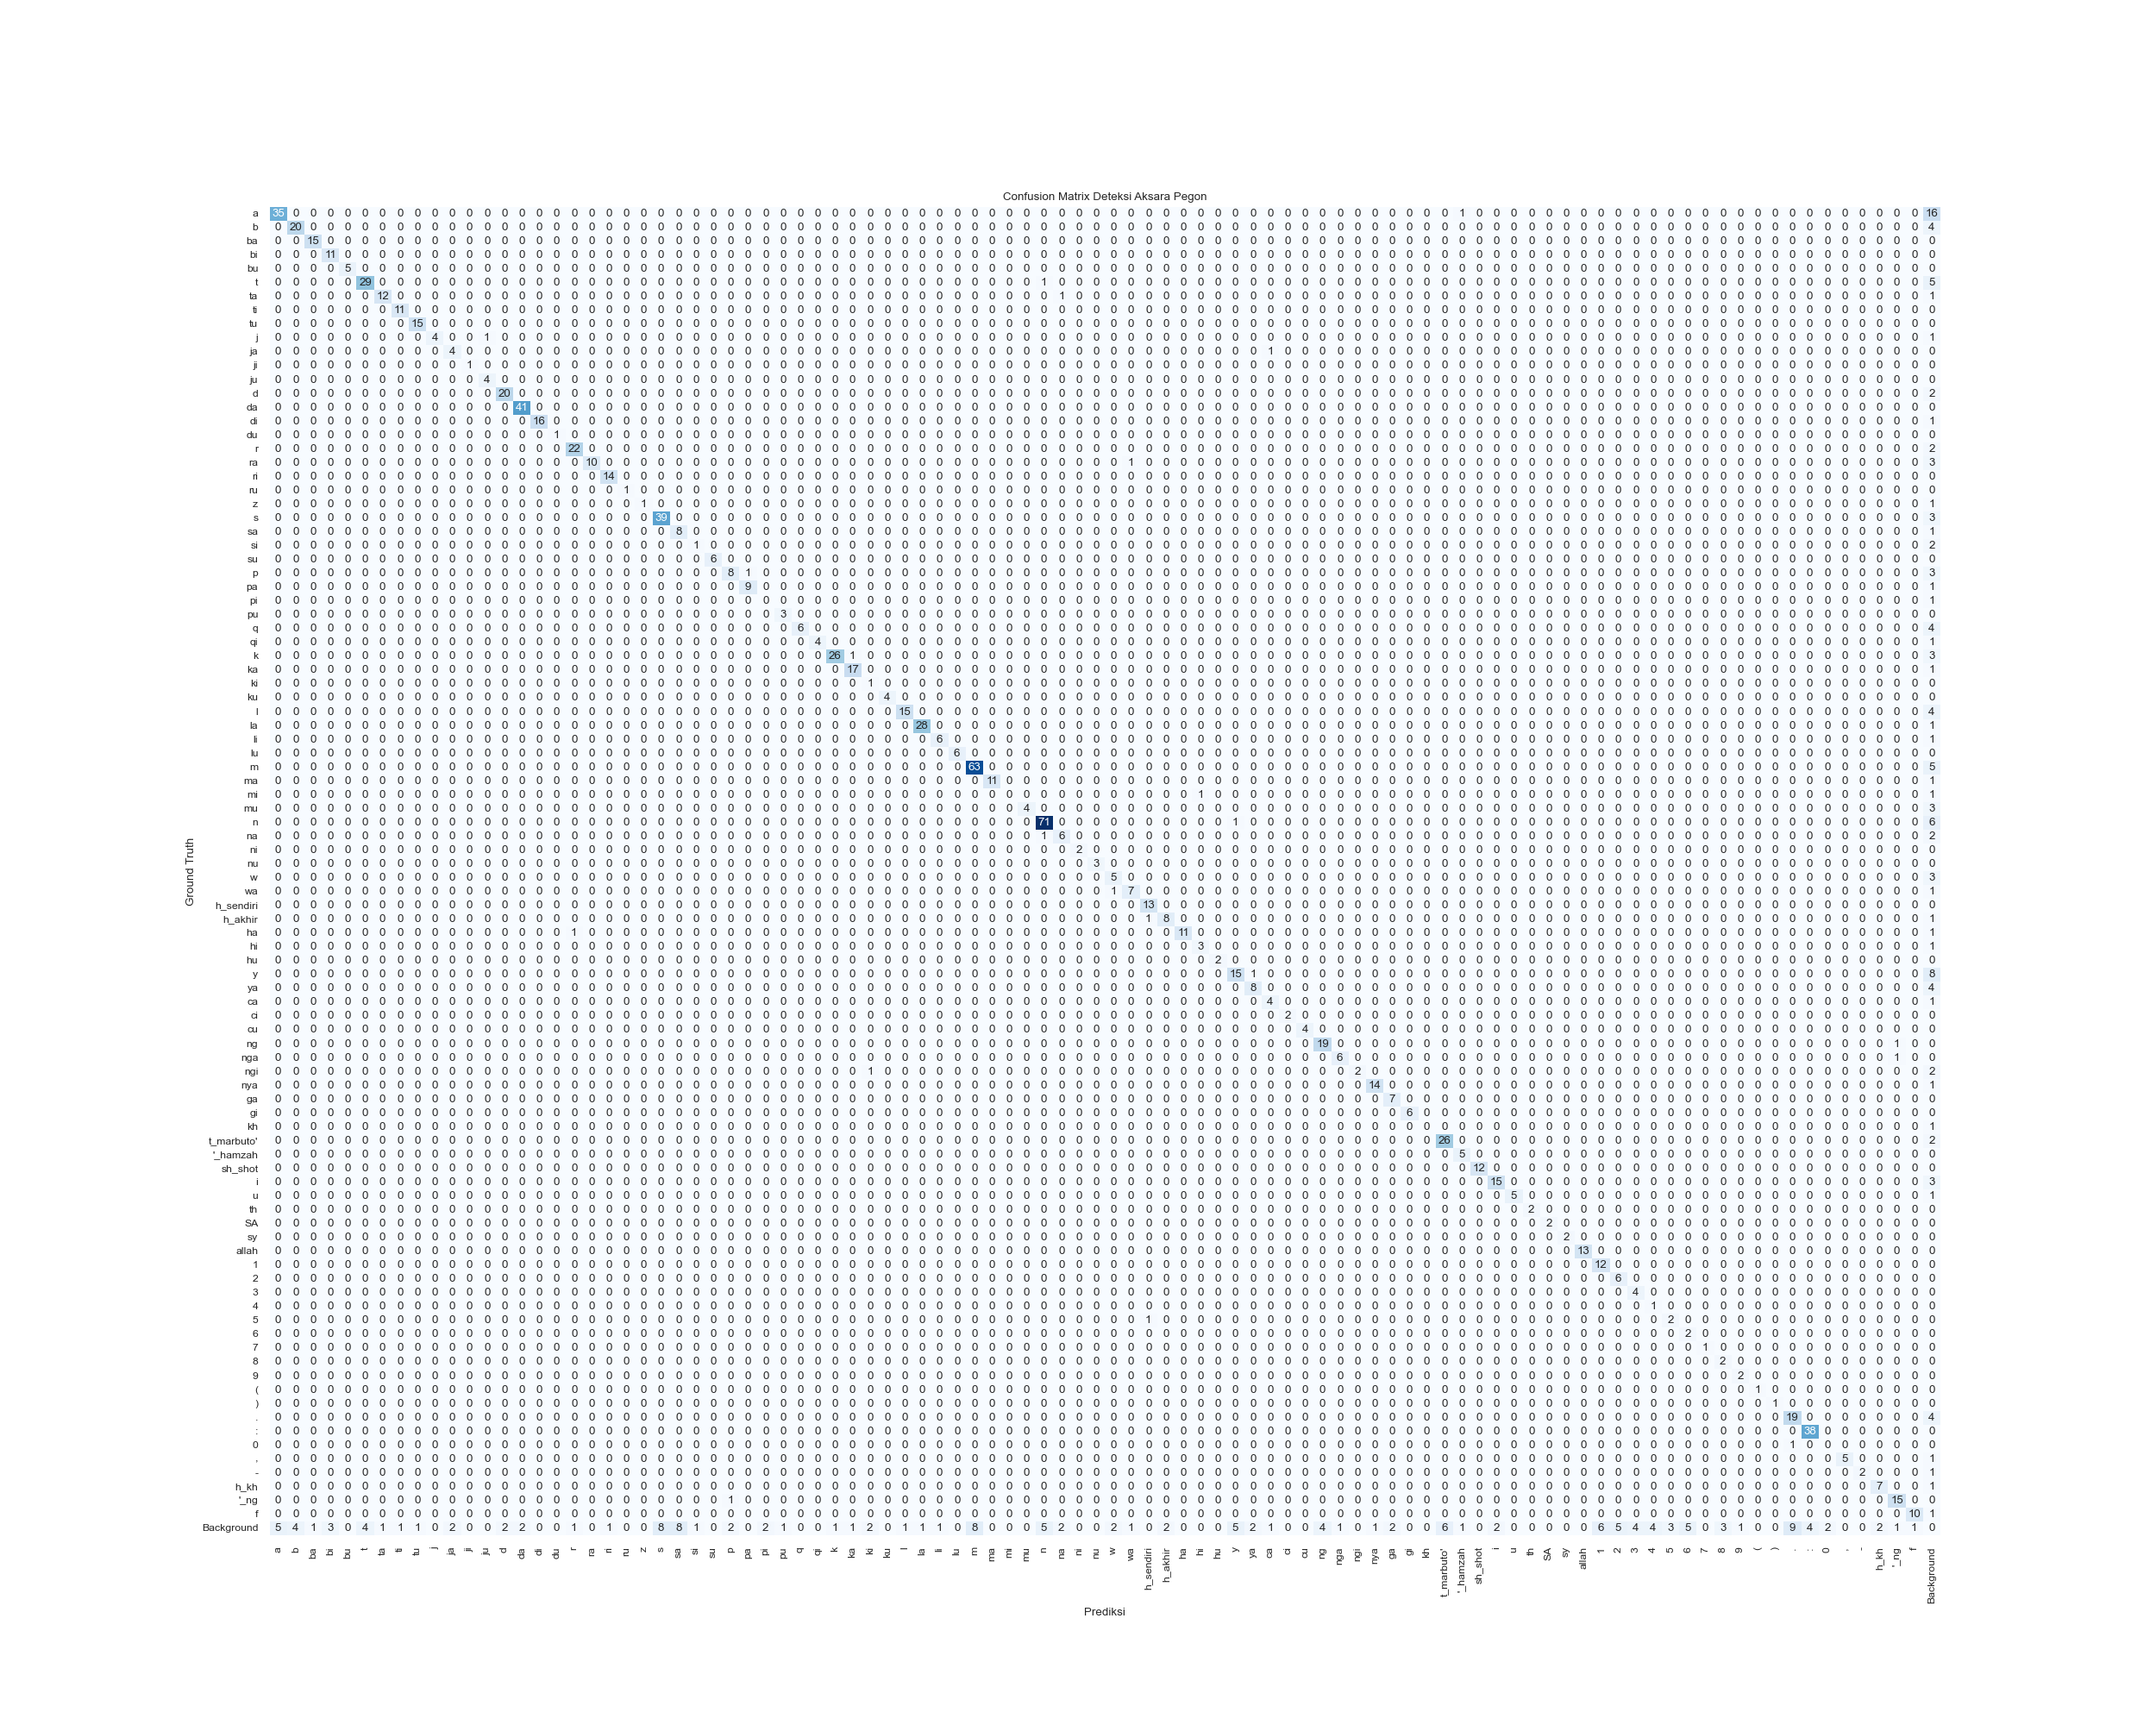

Values plotted in this chart, from the file beside it:
, a, b, ba, bi, bu, t, ta, ti, tu, j, ja, ji, ju, d, da, di, du, r, ra, ri, ru, z, s
a, 35.0, 0.0, 0.0, 0.0, 0.0, 0.0, 0.0, 0.0, 0.0, 0.0, 0.0, 0.0, 0.0, 0.0, 0.0, 0.0, 0.0, 0.0, 0.0, 0.0, 0.0, 0.0, 0.0
b, 0.0, 20.0, 0.0, 0.0, 0.0, 0.0, 0.0, 0.0, 0.0, 0.0, 0.0, 0.0, 0.0, 0.0, 0.0, 0.0, 0.0, 0.0, 0.0, 0.0, 0.0, 0.0, 0.0
ba, 0.0, 0.0, 15.0, 0.0, 0.0, 0.0, 0.0, 0.0, 0.0, 0.0, 0.0, 0.0, 0.0, 0.0, 0.0, 0.0, 0.0, 0.0, 0.0, 0.0, 0.0, 0.0, 0.0
bi, 0.0, 0.0, 0.0, 11.0, 0.0, 0.0, 0.0, 0.0, 0.0, 0.0, 0.0, 0.0, 0.0, 0.0, 0.0, 0.0, 0.0, 0.0, 0.0, 0.0, 0.0, 0.0, 0.0
bu, 0.0, 0.0, 0.0, 0.0, 5.0, 0.0, 0.0, 0.0, 0.0, 0.0, 0.0, 0.0, 0.0, 0.0, 0.0, 0.0, 0.0, 0.0, 0.0, 0.0, 0.0, 0.0, 0.0
t, 0.0, 0.0, 0.0, 0.0, 0.0, 29.0, 0.0, 0.0, 0.0, 0.0, 0.0, 0.0, 0.0, 0.0, 0.0, 0.0, 0.0, 0.0, 0.0, 0.0, 0.0, 0.0, 0.0
ta, 0.0, 0.0, 0.0, 0.0, 0.0, 0.0, 12.0, 0.0, 0.0, 0.0, 0.0, 0.0, 0.0, 0.0, 0.0, 0.0, 0.0, 0.0, 0.0, 0.0, 0.0, 0.0, 0.0
ti, 0.0, 0.0, 0.0, 0.0, 0.0, 0.0, 0.0, 11.0, 0.0, 0.0, 0.0, 0.0, 0.0, 0.0, 0.0, 0.0, 0.0, 0.0, 0.0, 0.0, 0.0, 0.0, 0.0
tu, 0.0, 0.0, 0.0, 0.0, 0.0, 0.0, 0.0, 0.0, 15.0, 0.0, 0.0, 0.0, 0.0, 0.0, 0.0, 0.0, 0.0, 0.0, 0.0, 0.0, 0.0, 0.0, 0.0
j, 0.0, 0.0, 0.0, 0.0, 0.0, 0.0, 0.0, 0.0, 0.0, 4.0, 0.0, 0.0, 1.0, 0.0, 0.0, 0.0, 0.0, 0.0, 0.0, 0.0, 0.0, 0.0, 0.0
ja, 0.0, 0.0, 0.0, 0.0, 0.0, 0.0, 0.0, 0.0, 0.0, 0.0, 4.0, 0.0, 0.0, 0.0, 0.0, 0.0, 0.0, 0.0, 0.0, 0.0, 0.0, 0.0, 0.0
ji, 0.0, 0.0, 0.0, 0.0, 0.0, 0.0, 0.0, 0.0, 0.0, 0.0, 0.0, 1.0, 0.0, 0.0, 0.0, 0.0, 0.0, 0.0, 0.0, 0.0, 0.0, 0.0, 0.0
ju, 0.0, 0.0, 0.0, 0.0, 0.0, 0.0, 0.0, 0.0, 0.0, 0.0, 0.0, 0.0, 4.0, 0.0, 0.0, 0.0, 0.0, 0.0, 0.0, 0.0, 0.0, 0.0, 0.0
d, 0.0, 0.0, 0.0, 0.0, 0.0, 0.0, 0.0, 0.0, 0.0, 0.0, 0.0, 0.0, 0.0, 20.0, 0.0, 0.0, 0.0, 0.0, 0.0, 0.0, 0.0, 0.0, 0.0
da, 0.0, 0.0, 0.0, 0.0, 0.0, 0.0, 0.0, 0.0, 0.0, 0.0, 0.0, 0.0, 0.0, 0.0, 41.0, 0.0, 0.0, 0.0, 0.0, 0.0, 0.0, 0.0, 0.0
di, 0.0, 0.0, 0.0, 0.0, 0.0, 0.0, 0.0, 0.0, 0.0, 0.0, 0.0, 0.0, 0.0, 0.0, 0.0, 16.0, 0.0, 0.0, 0.0, 0.0, 0.0, 0.0, 0.0
du, 0.0, 0.0, 0.0, 0.0, 0.0, 0.0, 0.0, 0.0, 0.0, 0.0, 0.0, 0.0, 0.0, 0.0, 0.0, 0.0, 1.0, 0.0, 0.0, 0.0, 0.0, 0.0, 0.0
r, 0.0, 0.0, 0.0, 0.0, 0.0, 0.0, 0.0, 0.0, 0.0, 0.0, 0.0, 0.0, 0.0, 0.0, 0.0, 0.0, 0.0, 22.0, 0.0, 0.0, 0.0, 0.0, 0.0
ra, 0.0, 0.0, 0.0, 0.0, 0.0, 0.0, 0.0, 0.0, 0.0, 0.0, 0.0, 0.0, 0.0, 0.0, 0.0, 0.0, 0.0, 0.0, 10.0, 0.0, 0.0, 0.0, 0.0
ri, 0.0, 0.0, 0.0, 0.0, 0.0, 0.0, 0.0, 0.0, 0.0, 0.0, 0.0, 0.0, 0.0, 0.0, 0.0, 0.0, 0.0, 0.0, 0.0, 14.0, 0.0, 0.0, 0.0
ru, 0.0, 0.0, 0.0, 0.0, 0.0, 0.0, 0.0, 0.0, 0.0, 0.0, 0.0, 0.0, 0.0, 0.0, 0.0, 0.0, 0.0, 0.0, 0.0, 0.0, 1.0, 0.0, 0.0
z, 0.0, 0.0, 0.0, 0.0, 0.0, 0.0, 0.0, 0.0, 0.0, 0.0, 0.0, 0.0, 0.0, 0.0, 0.0, 0.0, 0.0, 0.0, 0.0, 0.0, 0.0, 1.0, 0.0
s, 0.0, 0.0, 0.0, 0.0, 0.0, 0.0, 0.0, 0.0, 0.0, 0.0, 0.0, 0.0, 0.0, 0.0, 0.0, 0.0, 0.0, 0.0, 0.0, 0.0, 0.0, 0.0, 39.0
sa, 0.0, 0.0, 0.0, 0.0, 0.0, 0.0, 0.0, 0.0, 0.0, 0.0, 0.0, 0.0, 0.0, 0.0, 0.0, 0.0, 0.0, 0.0, 0.0, 0.0, 0.0, 0.0, 0.0
si, 0.0, 0.0, 0.0, 0.0, 0.0, 0.0, 0.0, 0.0, 0.0, 0.0, 0.0, 0.0, 0.0, 0.0, 0.0, 0.0, 0.0, 0.0, 0.0, 0.0, 0.0, 0.0, 0.0
su, 0.0, 0.0, 0.0, 0.0, 0.0, 0.0, 0.0, 0.0, 0.0, 0.0, 0.0, 0.0, 0.0, 0.0, 0.0, 0.0, 0.0, 0.0, 0.0, 0.0, 0.0, 0.0, 0.0
p, 0.0, 0.0, 0.0, 0.0, 0.0, 0.0, 0.0, 0.0, 0.0, 0.0, 0.0, 0.0, 0.0, 0.0, 0.0, 0.0, 0.0, 0.0, 0.0, 0.0, 0.0, 0.0, 0.0
pa, 0.0, 0.0, 0.0, 0.0, 0.0, 0.0, 0.0, 0.0, 0.0, 0.0, 0.0, 0.0, 0.0, 0.0, 0.0, 0.0, 0.0, 0.0, 0.0, 0.0, 0.0, 0.0, 0.0
pi, 0.0, 0.0, 0.0, 0.0, 0.0, 0.0, 0.0, 0.0, 0.0, 0.0, 0.0, 0.0, 0.0, 0.0, 0.0, 0.0, 0.0, 0.0, 0.0, 0.0, 0.0, 0.0, 0.0
pu, 0.0, 0.0, 0.0, 0.0, 0.0, 0.0, 0.0, 0.0, 0.0, 0.0, 0.0, 0.0, 0.0, 0.0, 0.0, 0.0, 0.0, 0.0, 0.0, 0.0, 0.0, 0.0, 0.0
q, 0.0, 0.0, 0.0, 0.0, 0.0, 0.0, 0.0, 0.0, 0.0, 0.0, 0.0, 0.0, 0.0, 0.0, 0.0, 0.0, 0.0, 0.0, 0.0, 0.0, 0.0, 0.0, 0.0
qi, 0.0, 0.0, 0.0, 0.0, 0.0, 0.0, 0.0, 0.0, 0.0, 0.0, 0.0, 0.0, 0.0, 0.0, 0.0, 0.0, 0.0, 0.0, 0.0, 0.0, 0.0, 0.0, 0.0
k, 0.0, 0.0, 0.0, 0.0, 0.0, 0.0, 0.0, 0.0, 0.0, 0.0, 0.0, 0.0, 0.0, 0.0, 0.0, 0.0, 0.0, 0.0, 0.0, 0.0, 0.0, 0.0, 0.0
ka, 0.0, 0.0, 0.0, 0.0, 0.0, 0.0, 0.0, 0.0, 0.0, 0.0, 0.0, 0.0, 0.0, 0.0, 0.0, 0.0, 0.0, 0.0, 0.0, 0.0, 0.0, 0.0, 0.0
ki, 0.0, 0.0, 0.0, 0.0, 0.0, 0.0, 0.0, 0.0, 0.0, 0.0, 0.0, 0.0, 0.0, 0.0, 0.0, 0.0, 0.0, 0.0, 0.0, 0.0, 0.0, 0.0, 0.0
ku, 0.0, 0.0, 0.0, 0.0, 0.0, 0.0, 0.0, 0.0, 0.0, 0.0, 0.0, 0.0, 0.0, 0.0, 0.0, 0.0, 0.0, 0.0, 0.0, 0.0, 0.0, 0.0, 0.0
l, 0.0, 0.0, 0.0, 0.0, 0.0, 0.0, 0.0, 0.0, 0.0, 0.0, 0.0, 0.0, 0.0, 0.0, 0.0, 0.0, 0.0, 0.0, 0.0, 0.0, 0.0, 0.0, 0.0
la, 0.0, 0.0, 0.0, 0.0, 0.0, 0.0, 0.0, 0.0, 0.0, 0.0, 0.0, 0.0, 0.0, 0.0, 0.0, 0.0, 0.0, 0.0, 0.0, 0.0, 0.0, 0.0, 0.0
li, 0.0, 0.0, 0.0, 0.0, 0.0, 0.0, 0.0, 0.0, 0.0, 0.0, 0.0, 0.0, 0.0, 0.0, 0.0, 0.0, 0.0, 0.0, 0.0, 0.0, 0.0, 0.0, 0.0
lu, 0.0, 0.0, 0.0, 0.0, 0.0, 0.0, 0.0, 0.0, 0.0, 0.0, 0.0, 0.0, 0.0, 0.0, 0.0, 0.0, 0.0, 0.0, 0.0, 0.0, 0.0, 0.0, 0.0
m, 0.0, 0.0, 0.0, 0.0, 0.0, 0.0, 0.0, 0.0, 0.0, 0.0, 0.0, 0.0, 0.0, 0.0, 0.0, 0.0, 0.0, 0.0, 0.0, 0.0, 0.0, 0.0, 0.0
ma, 0.0, 0.0, 0.0, 0.0, 0.0, 0.0, 0.0, 0.0, 0.0, 0.0, 0.0, 0.0, 0.0, 0.0, 0.0, 0.0, 0.0, 0.0, 0.0, 0.0, 0.0, 0.0, 0.0
mi, 0.0, 0.0, 0.0, 0.0, 0.0, 0.0, 0.0, 0.0, 0.0, 0.0, 0.0, 0.0, 0.0, 0.0, 0.0, 0.0, 0.0, 0.0, 0.0, 0.0, 0.0, 0.0, 0.0
mu, 0.0, 0.0, 0.0, 0.0, 0.0, 0.0, 0.0, 0.0, 0.0, 0.0, 0.0, 0.0, 0.0, 0.0, 0.0, 0.0, 0.0, 0.0, 0.0, 0.0, 0.0, 0.0, 0.0
n, 0.0, 0.0, 0.0, 0.0, 0.0, 0.0, 0.0, 0.0, 0.0, 0.0, 0.0, 0.0, 0.0, 0.0, 0.0, 0.0, 0.0, 0.0, 0.0, 0.0, 0.0, 0.0, 0.0
na, 0.0, 0.0, 0.0, 0.0, 0.0, 0.0, 0.0, 0.0, 0.0, 0.0, 0.0, 0.0, 0.0, 0.0, 0.0, 0.0, 0.0, 0.0, 0.0, 0.0, 0.0, 0.0, 0.0
ni, 0.0, 0.0, 0.0, 0.0, 0.0, 0.0, 0.0, 0.0, 0.0, 0.0, 0.0, 0.0, 0.0, 0.0, 0.0, 0.0, 0.0, 0.0, 0.0, 0.0, 0.0, 0.0, 0.0
nu, 0.0, 0.0, 0.0, 0.0, 0.0, 0.0, 0.0, 0.0, 0.0, 0.0, 0.0, 0.0, 0.0, 0.0, 0.0, 0.0, 0.0, 0.0, 0.0, 0.0, 0.0, 0.0, 0.0
w, 0.0, 0.0, 0.0, 0.0, 0.0, 0.0, 0.0, 0.0, 0.0, 0.0, 0.0, 0.0, 0.0, 0.0, 0.0, 0.0, 0.0, 0.0, 0.0, 0.0, 0.0, 0.0, 0.0
wa, 0.0, 0.0, 0.0, 0.0, 0.0, 0.0, 0.0, 0.0, 0.0, 0.0, 0.0, 0.0, 0.0, 0.0, 0.0, 0.0, 0.0, 0.0, 0.0, 0.0, 0.0, 0.0, 0.0
h_sendiri, 0.0, 0.0, 0.0, 0.0, 0.0, 0.0, 0.0, 0.0, 0.0, 0.0, 0.0, 0.0, 0.0, 0.0, 0.0, 0.0, 0.0, 0.0, 0.0, 0.0, 0.0, 0.0, 0.0
h_akhir, 0.0, 0.0, 0.0, 0.0, 0.0, 0.0, 0.0, 0.0, 0.0, 0.0, 0.0, 0.0, 0.0, 0.0, 0.0, 0.0, 0.0, 0.0, 0.0, 0.0, 0.0, 0.0, 0.0
ha, 0.0, 0.0, 0.0, 0.0, 0.0, 0.0, 0.0, 0.0, 0.0, 0.0, 0.0, 0.0, 0.0, 0.0, 0.0, 0.0, 0.0, 1.0, 0.0, 0.0, 0.0, 0.0, 0.0
hi, 0.0, 0.0, 0.0, 0.0, 0.0, 0.0, 0.0, 0.0, 0.0, 0.0, 0.0, 0.0, 0.0, 0.0, 0.0, 0.0, 0.0, 0.0, 0.0, 0.0, 0.0, 0.0, 0.0
hu, 0.0, 0.0, 0.0, 0.0, 0.0, 0.0, 0.0, 0.0, 0.0, 0.0, 0.0, 0.0, 0.0, 0.0, 0.0, 0.0, 0.0, 0.0, 0.0, 0.0, 0.0, 0.0, 0.0
y, 0.0, 0.0, 0.0, 0.0, 0.0, 0.0, 0.0, 0.0, 0.0, 0.0, 0.0, 0.0, 0.0, 0.0, 0.0, 0.0, 0.0, 0.0, 0.0, 0.0, 0.0, 0.0, 0.0
ya, 0.0, 0.0, 0.0, 0.0, 0.0, 0.0, 0.0, 0.0, 0.0, 0.0, 0.0, 0.0, 0.0, 0.0, 0.0, 0.0, 0.0, 0.0, 0.0, 0.0, 0.0, 0.0, 0.0
ca, 0.0, 0.0, 0.0, 0.0, 0.0, 0.0, 0.0, 0.0, 0.0, 0.0, 0.0, 0.0, 0.0, 0.0, 0.0, 0.0, 0.0, 0.0, 0.0, 0.0, 0.0, 0.0, 0.0
ci, 0.0, 0.0, 0.0, 0.0, 0.0, 0.0, 0.0, 0.0, 0.0, 0.0, 0.0, 0.0, 0.0, 0.0, 0.0, 0.0, 0.0, 0.0, 0.0, 0.0, 0.0, 0.0, 0.0
cu, 0.0, 0.0, 0.0, 0.0, 0.0, 0.0, 0.0, 0.0, 0.0, 0.0, 0.0, 0.0, 0.0, 0.0, 0.0, 0.0, 0.0, 0.0, 0.0, 0.0, 0.0, 0.0, 0.0
... 36 more rows
